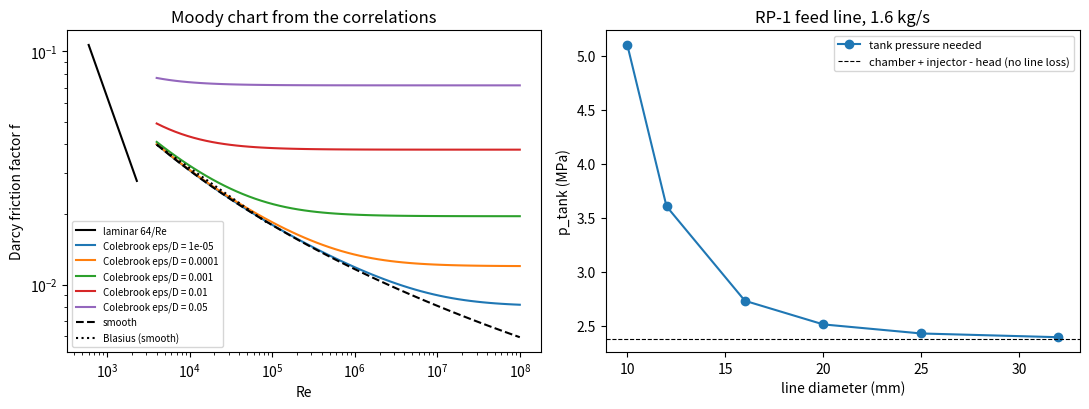

The matplotlib source for this figure:
"""P08.07 Pipe Flow & Losses: reference solution.

What pressure must a pressure-fed rocket's fuel tank hold to push the propellant through its feed
line and injector into the chamber, and how large must the line be? This module builds the answer
from the energy equation for a pipe with losses:

* the Darcy-Weisbach friction loss dp = f (L/D) rho V^2 / 2, with the laminar friction factor
  f = 64/Re (from the exact Hagen-Poiseuille solution of P08.06);
* the Colebrook equation for turbulent flow, solved by Newton's method on x = 1/sqrt(f), checked
  against the explicit Haaland formula, the smooth-pipe and fully rough limits and the Blasius
  correlation;
* minor losses dp = K rho V^2 / 2 for fittings (typical loss coefficients, labelled typical);
* an injector modelled as an orifice, dp = (mdot / (Cd A))^2 / (2 rho);
* a tank-to-injector pressure budget for a line made of several segments, with the hydrostatic head
  of the propellant column under the vehicle's acceleration;
* a root-find for the smallest line diameter that meets a loss limit.

The Colebrook and Haaland formulas are correlations fitted to measurements (Moody's chart), not
exact results; in the transition range 2300 < Re < 4000 the friction factor is genuinely uncertain
and is only interpolated here.

Units: SI (kg, m, s, Pa).

Run:  python solution.py [out_dir]     (prints the lesson's numbers, writes feed_line.png)
Test: AEFS_IMPL=solution pytest curriculum/phase-08/lesson-07-pipe-flow-losses
"""
from __future__ import annotations

import sys
from pathlib import Path

import numpy as np
from scipy.optimize import brentq

G0 = 9.80665
RE_LAMINAR = 2300.0           # below this, laminar (64/Re)
RE_TURBULENT = 4000.0         # above this, Colebrook

# Typical propellant properties (order-of-magnitude design values; check a data sheet for design):
RHO_RP1, MU_RP1 = 810.0, 2.0e-3          # RP-1 kerosene near 20 degC: kg/m^3, Pa s (typical)
RHO_LOX, MU_LOX = 1141.0, 1.95e-4        # liquid oxygen near 90 K: kg/m^3, Pa s (typical)
ROUGHNESS_DRAWN = 1.5e-6                 # m, drawn stainless tubing (typical)

# Typical minor-loss coefficients K (handbook values; they vary with the fitting's make and size)
K_TYPICAL = {
    "tank outlet, sharp-edged": 0.5,
    "tank outlet, rounded": 0.05,
    "90 deg bend, r/D = 1.5": 0.3,
    "ball valve, fully open": 0.05,
    "swing check valve": 2.0,
    "filter element": 1.5,
    "exit into manifold": 1.0,
}


# ---------------------------------------------------------------- friction factor

def reynolds(rho: float, V: float, D: float, mu: float) -> float:
    """Pipe Reynolds number Re = rho V D / mu (dimensionless)."""
    return rho * V * D / mu


def friction_laminar(Re: float) -> float:
    """Darcy friction factor of fully developed laminar flow, f = 64 / Re (Hagen-Poiseuille)."""
    return 64.0 / Re


def friction_haaland(Re: float, rel_rough: float) -> float:
    """Haaland's explicit approximation to Colebrook:
    1/sqrt(f) = -1.8 log10[(rel_rough/3.7)^1.11 + 6.9/Re]."""
    return (-1.8 * np.log10((rel_rough / 3.7) ** 1.11 + 6.9 / Re)) ** -2


def colebrook_residual(f: float, Re: float, rel_rough: float) -> float:
    """Residual of the Colebrook equation, 1/sqrt(f) + 2 log10(rel_rough/3.7 + 2.51/(Re sqrt(f)))."""
    return 1.0 / np.sqrt(f) + 2.0 * np.log10(rel_rough / 3.7 + 2.51 / (Re * np.sqrt(f)))


def friction_colebrook(Re: float, rel_rough: float, x0: float | None = None, tol: float = 1e-13,
                       maxiter: int = 50) -> tuple[float, np.ndarray]:
    """Solve Colebrook for the Darcy friction factor by Newton's method on x = 1/sqrt(f):

        g(x) = x + 2 log10(a + b x) = 0,  a = rel_rough/3.7,  b = 2.51/Re,
        g'(x) = 1 + 2 b / ((a + b x) ln 10),

    starting from Haaland (or from ``x0``), until the step is below tol * x. g is increasing and
    concave in x, so Newton converges from any x > 0. Returns (f, iterates of x including x0)."""
    a, b = rel_rough / 3.7, 2.51 / Re
    x = 1.0 / np.sqrt(friction_haaland(Re, rel_rough)) if x0 is None else float(x0)
    hist = [x]
    for _ in range(maxiter):
        g = x + 2.0 * np.log10(a + b * x)
        dg = 1.0 + 2.0 * b / ((a + b * x) * np.log(10.0))
        step = g / dg
        x = x - step
        hist.append(x)
        if abs(step) <= tol * abs(x):
            break
    else:
        raise RuntimeError("Colebrook Newton iteration did not converge")
    return 1.0 / x ** 2, np.array(hist)


def friction_blasius(Re: float) -> float:
    """Blasius's smooth-pipe correlation f = 0.3164 Re^-0.25, for roughly 4000 < Re < 1e5."""
    return 0.3164 * Re ** -0.25


def friction_factor(Re: float, rel_rough: float) -> float:
    """Darcy friction factor for any Re: 64/Re below 2300, Colebrook above 4000, and a linear
    interpolation in Re between the two in the transition range (an engineering patch, not physics:
    the real value there depends on disturbances and may be either)."""
    if Re <= 0:
        raise ValueError("Re must be positive")
    if Re <= RE_LAMINAR:
        return friction_laminar(Re)
    if Re >= RE_TURBULENT:
        return friction_colebrook(Re, rel_rough)[0]
    fl = friction_laminar(RE_LAMINAR)
    ft = friction_colebrook(RE_TURBULENT, rel_rough)[0]
    s = (Re - RE_LAMINAR) / (RE_TURBULENT - RE_LAMINAR)
    return (1 - s) * fl + s * ft


# ---------------------------------------------------------------- losses

def darcy_weisbach_dp(f: float, L: float, D: float, rho: float, V: float) -> float:
    """Friction pressure drop of a straight pipe, dp = f (L/D) rho V^2 / 2 (Pa)."""
    return f * L / D * 0.5 * rho * V ** 2


def minor_loss_dp(K: float, rho: float, V: float) -> float:
    """Pressure drop of fittings with total loss coefficient K, dp = K rho V^2 / 2 (Pa)."""
    return K * 0.5 * rho * V ** 2


def segment_loss(mdot: float, rho: float, mu: float, D: float, L: float, roughness: float,
                 K: float = 0.0) -> dict[str, float]:
    """Velocity, Reynolds number, friction factor, friction loss and minor loss of one line segment
    of diameter D and length L carrying the mass flow mdot."""
    A = np.pi * D ** 2 / 4.0
    V = mdot / (rho * A)
    Re = reynolds(rho, V, D, mu)
    f = friction_factor(Re, roughness / D)
    return {"V": V, "Re": Re, "f": f, "dp_friction": darcy_weisbach_dp(f, L, D, rho, V),
            "dp_minor": minor_loss_dp(K, rho, V)}


def injector_dp(mdot: float, rho: float, Cd: float, A_inj: float) -> float:
    """Pressure drop across an injector treated as an orifice: dp = (mdot / (Cd A_inj))^2 / (2 rho)."""
    return (mdot / (Cd * A_inj)) ** 2 / (2.0 * rho)


def injector_area_for_dp(mdot: float, rho: float, Cd: float, dp: float) -> float:
    """Total injector orifice area giving the design pressure drop dp at mdot."""
    return mdot / (Cd * np.sqrt(2.0 * rho * dp))


def feed_line_budget(mdot: float, rho: float, mu: float, segments: list[dict], p_chamber: float,
                     Cd: float, A_inj: float, head: float = 0.0, accel_g: float = 1.0) -> dict:
    """Tank pressure needed to deliver mdot into a chamber at p_chamber:

        p_tank = p_chamber + dp_injector + sum(dp_friction + dp_minor) - rho * accel_g * g0 * head,

    where each segment is a dict with keys D, L, roughness and K (total minor-loss coefficient), and
    ``head`` is the height of the propellant column above the injector, under an axial acceleration of
    ``accel_g`` g (the column pushes, so it reduces the tank pressure needed). The tank's ullage is
    taken at rest, so the dynamic pressure at the line exit appears through the exit loss (K = 1) in
    the last segment. Returns the terms, the per-segment results and p_tank."""
    segs = [segment_loss(mdot, rho, mu, s["D"], s["L"], s["roughness"], s.get("K", 0.0)) for s in segments]
    dp_f = sum(s["dp_friction"] for s in segs)
    dp_m = sum(s["dp_minor"] for s in segs)
    dp_i = injector_dp(mdot, rho, Cd, A_inj)
    dp_h = rho * accel_g * G0 * head
    return {"segments": segs, "dp_friction": dp_f, "dp_minor": dp_m, "dp_injector": dp_i,
            "dp_head": dp_h, "p_chamber": p_chamber,
            "p_tank": p_chamber + dp_i + dp_f + dp_m - dp_h}


def line_diameter_for_loss(mdot: float, rho: float, mu: float, L: float, roughness: float, K: float,
                           dp_max: float, D_lo: float = 1e-3, D_hi: float = 0.5) -> float:
    """Smallest diameter of a single line (length L, roughness, total K) whose friction plus minor
    loss at mdot equals dp_max, by Brent's method (the loss falls monotonically with D)."""
    def excess(D: float) -> float:
        s = segment_loss(mdot, rho, mu, D, L, roughness, K)
        return s["dp_friction"] + s["dp_minor"] - dp_max
    return brentq(excess, D_lo, D_hi, xtol=1e-12, rtol=1e-12)


# ---------------------------------------------------------------- the stage

def fuel_line(D: float = 0.020) -> list[dict]:
    """The lesson's fuel line: a sharp-edged tank outlet, 2.5 m of drawn tubing of diameter D with
    three bends, a ball valve, a filter and a check valve, ending in the injector manifold."""
    K = (K_TYPICAL["tank outlet, sharp-edged"] + 3 * K_TYPICAL["90 deg bend, r/D = 1.5"]
         + K_TYPICAL["ball valve, fully open"] + K_TYPICAL["filter element"]
         + K_TYPICAL["swing check valve"] + K_TYPICAL["exit into manifold"])
    return [{"D": D, "L": 2.5, "roughness": ROUGHNESS_DRAWN, "K": K}]


def main(out_dir: str | Path = ".") -> None:
    """Print the lesson's numbers and save feed_line.png."""
    import matplotlib
    matplotlib.use("Agg")
    import matplotlib.pyplot as plt

    out_dir = Path(out_dir)
    mdot, pc, dp_inj_design, Cd = 1.6, 2.0e6, 0.4e6, 0.7
    head, accel = 1.0, 3.0
    A_inj = injector_area_for_dp(mdot, RHO_RP1, Cd, dp_inj_design)
    line = fuel_line()
    b = feed_line_budget(mdot, RHO_RP1, MU_RP1, line, pc, Cd, A_inj, head, accel)
    s = b["segments"][0]
    print(f"RP-1 (typical): rho = {RHO_RP1} kg/m^3, mu = {MU_RP1} Pa s; mdot = {mdot} kg/s, chamber {pc / 1e6} MPa")
    print(f"line D = {line[0]['D'] * 1e3:.0f} mm, L = {line[0]['L']} m, roughness {ROUGHNESS_DRAWN * 1e6} um, "
          f"total K = {line[0]['K']:.2f}")
    print(f"  V = {s['V']:.3f} m/s, Re = {s['Re']:.0f}, f (Colebrook) = {s['f']:.5f}, "
          f"Haaland {friction_haaland(s['Re'], ROUGHNESS_DRAWN / line[0]['D']):.5f}, "
          f"Blasius {friction_blasius(s['Re']):.5f}")
    f_n, hist = friction_colebrook(s["Re"], ROUGHNESS_DRAWN / line[0]["D"])
    print(f"  Newton from Haaland: {hist.size - 1} iterations, residual {colebrook_residual(f_n, s['Re'], ROUGHNESS_DRAWN / line[0]['D']):.1e}")
    print(f"  dynamic pressure rho V^2/2 = {0.5 * RHO_RP1 * s['V'] ** 2 / 1e3:.2f} kPa")
    print(f"budget (kPa): chamber {pc / 1e3:.1f} + injector {b['dp_injector'] / 1e3:.1f} (Cd {Cd}, "
          f"A = {A_inj * 1e6:.2f} mm^2) + friction {b['dp_friction'] / 1e3:.2f} + minor {b['dp_minor'] / 1e3:.2f} "
          f"- head {b['dp_head'] / 1e3:.2f} ({head} m at {accel} g) = tank {b['p_tank'] / 1e3:.1f} kPa")
    line_loss = b["dp_friction"] + b["dp_minor"]
    print(f"  line loss {line_loss / 1e3:.2f} kPa = {line_loss / pc * 100:.2f} % of chamber pressure")
    D_min = line_diameter_for_loss(mdot, RHO_RP1, MU_RP1, 2.5, ROUGHNESS_DRAWN, line[0]["K"], 0.1 * pc)
    print(f"  smallest line for a loss of 10 % of p_c: D = {D_min * 1e3:.2f} mm")
    print("\ndiameter sweep: D (mm), V (m/s), Re, f, friction (kPa), minor (kPa), tank (MPa)")
    Ds = np.array([10, 12, 16, 20, 25, 32]) * 1e-3
    tanks, losses = [], []
    for D in Ds:
        bb = feed_line_budget(mdot, RHO_RP1, MU_RP1, fuel_line(D), pc, Cd, A_inj, head, accel)
        ss = bb["segments"][0]
        tanks.append(bb["p_tank"])
        losses.append(bb["dp_friction"] + bb["dp_minor"])
        print(f"  {D * 1e3:5.0f}  {ss['V']:7.3f}  {ss['Re']:8.0f}  {ss['f']:.5f}  {bb['dp_friction'] / 1e3:9.2f}  "
              f"{bb['dp_minor'] / 1e3:9.2f}  {bb['p_tank'] / 1e6:.4f}")
    slope = np.polyfit(np.log(Ds[2:]), np.log(np.array(losses)[2:]), 1)[0]
    print(f"  log-log slope of line loss against D (16-32 mm): {slope:.2f} (V^2 alone gives -4; f(Re) adds the rest)")

    # Colebrook against Haaland across the Moody chart
    Res = np.logspace(np.log10(4e3), 8, 60)
    rels = [0.0, 1e-5, 1e-4, 1e-3, 1e-2, 5e-2]
    worst = max(abs(friction_haaland(Re, e) / friction_colebrook(Re, e)[0] - 1) for Re in Res for e in rels)
    iters = max(friction_colebrook(Re, e)[1].size - 1 for Re in Res for e in rels)
    print(f"\nHaaland vs Colebrook over 4e3 < Re < 1e8, 0 <= eps/D <= 0.05: max |difference| {worst * 100:.2f} %; "
          f"Newton iterations from Haaland <= {iters}")

    fig, ax = plt.subplots(1, 2, figsize=(11, 4.2))
    Re_l = np.logspace(np.log10(600), np.log10(RE_LAMINAR), 30)
    ax[0].loglog(Re_l, friction_laminar(Re_l), "k-", label="laminar 64/Re")
    for e in rels[1:]:
        ax[0].loglog(Res, [friction_colebrook(Re, e)[0] for Re in Res], label=f"Colebrook eps/D = {e:g}")
    ax[0].loglog(Res, [friction_colebrook(Re, 0.0)[0] for Re in Res], "k--", label="smooth")
    ax[0].loglog(Res[Res < 1e5], friction_blasius(Res[Res < 1e5]), "k:", label="Blasius (smooth)")
    ax[0].set_xlabel("Re")
    ax[0].set_ylabel("Darcy friction factor f")
    ax[0].set_title("Moody chart from the correlations")
    ax[0].legend(fontsize=7)
    ax[1].plot(Ds * 1e3, np.array(tanks) / 1e6, "o-", label="tank pressure needed")
    ax[1].axhline((pc + dp_inj_design - RHO_RP1 * accel * G0 * head) / 1e6, color="k", lw=0.8, ls="--",
                  label="chamber + injector - head (no line loss)")
    ax[1].set_xlabel("line diameter (mm)")
    ax[1].set_ylabel("p_tank (MPa)")
    ax[1].set_title(f"RP-1 feed line, {mdot} kg/s")
    ax[1].legend(fontsize=8)
    fig.tight_layout()
    fig.savefig(out_dir / "feed_line.png", dpi=120)
    plt.close(fig)
    print(f"\nwrote {out_dir / 'feed_line.png'}")


if __name__ == "__main__":
    main(sys.argv[1] if len(sys.argv) > 1 else ".")
